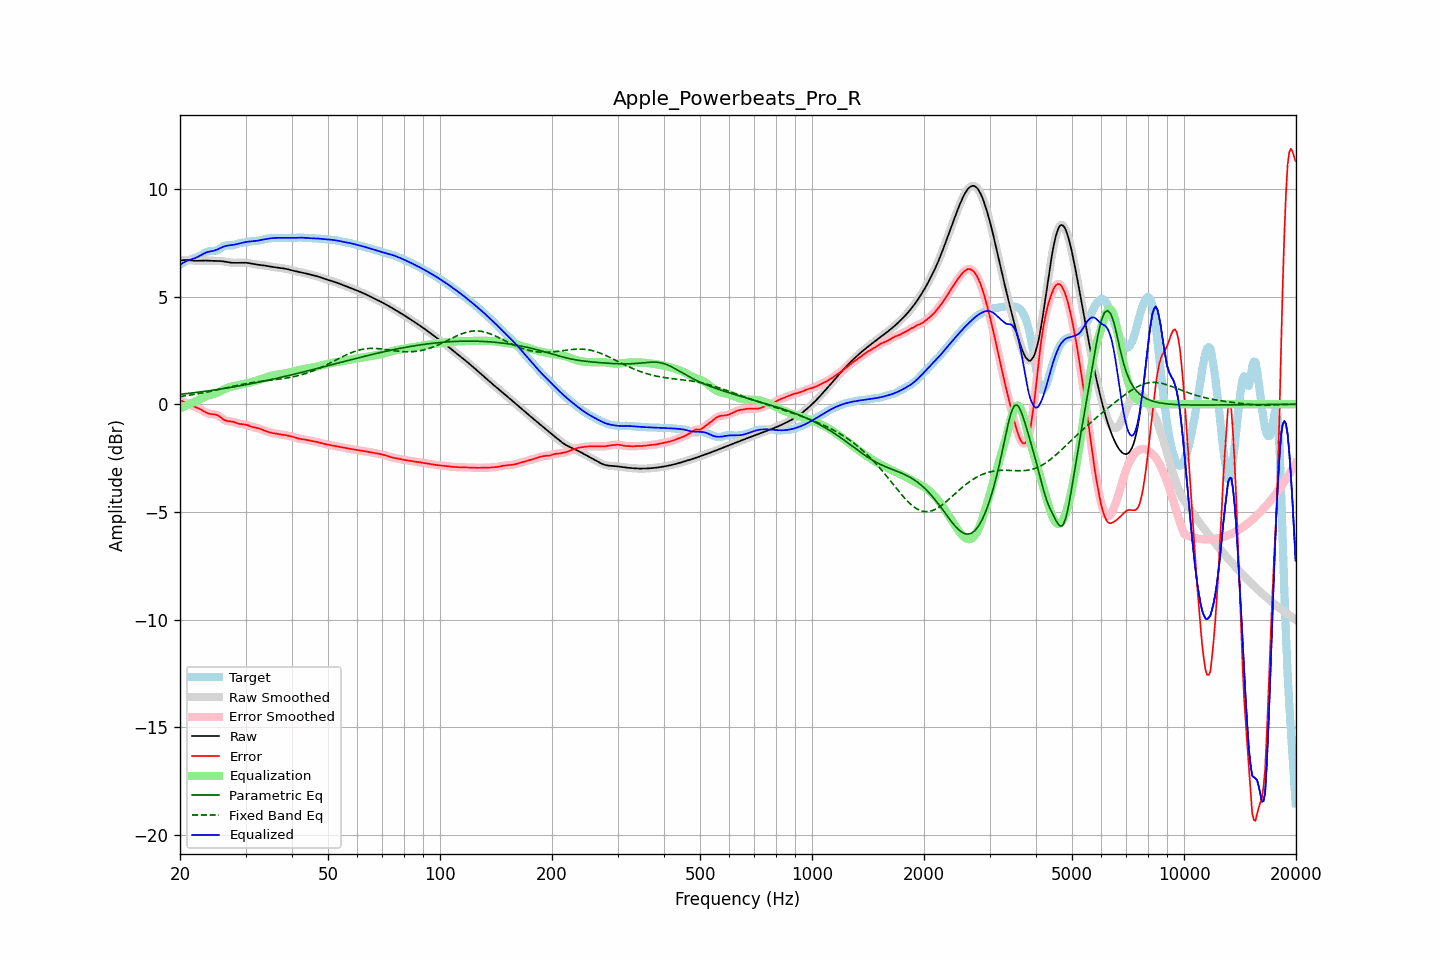

The table this chart was drawn from, first rows:
frequency, raw, error, smoothed, error_smoothed, equalization, parametric_eq, fixed_band_eq, equalized_raw, equalized_smoothed, target
20.00, 6.67, 0.20, 6.67, 0.20, -0.19, 0.46, 0.36, 6.48, 6.48, 6.48
20.20, 6.68, 0.16, 6.68, 0.16, -0.16, 0.47, 0.37, 6.53, 6.53, 6.52
20.40, 6.69, 0.13, 6.69, 0.12, -0.12, 0.48, 0.38, 6.57, 6.57, 6.57
20.61, 6.70, 0.09, 6.70, 0.09, -0.09, 0.49, 0.39, 6.61, 6.61, 6.61
20.81, 6.70, 0.05, 6.70, 0.05, -0.05, 0.49, 0.40, 6.65, 6.65, 6.65
21.02, 6.69, 0.01, 6.69, 0.01, -0.02, 0.50, 0.41, 6.68, 6.68, 6.68
21.23, 6.69, -0.02, 6.69, -0.02, 0.02, 0.51, 0.42, 6.70, 6.70, 6.71
21.44, 6.68, -0.06, 6.68, -0.06, 0.05, 0.52, 0.44, 6.73, 6.73, 6.74
21.66, 6.67, -0.09, 6.67, -0.09, 0.08, 0.53, 0.45, 6.75, 6.75, 6.76
21.87, 6.66, -0.11, 6.67, -0.11, 0.11, 0.54, 0.46, 6.78, 6.78, 6.78
22.09, 6.66, -0.14, 6.66, -0.14, 0.14, 0.55, 0.47, 6.81, 6.81, 6.80
22.31, 6.66, -0.17, 6.66, -0.17, 0.18, 0.56, 0.48, 6.84, 6.84, 6.83
22.54, 6.66, -0.20, 6.66, -0.20, 0.22, 0.57, 0.50, 6.88, 6.88, 6.87
22.76, 6.67, -0.24, 6.67, -0.24, 0.25, 0.58, 0.51, 6.92, 6.92, 6.91
22.99, 6.67, -0.29, 6.67, -0.29, 0.29, 0.59, 0.53, 6.96, 6.96, 6.96
23.22, 6.67, -0.34, 6.67, -0.33, 0.33, 0.60, 0.54, 7.00, 7.00, 7.01
23.45, 6.67, -0.38, 6.67, -0.38, 0.36, 0.61, 0.55, 7.04, 7.04, 7.05
23.69, 6.67, -0.41, 6.67, -0.41, 0.39, 0.62, 0.57, 7.06, 7.06, 7.08
23.92, 6.67, -0.44, 6.67, -0.44, 0.42, 0.63, 0.58, 7.08, 7.08, 7.10
24.16, 6.66, -0.45, 6.66, -0.45, 0.44, 0.64, 0.60, 7.10, 7.10, 7.11
24.40, 6.66, -0.46, 6.66, -0.46, 0.45, 0.65, 0.62, 7.11, 7.11, 7.12
24.65, 6.66, -0.46, 6.66, -0.46, 0.47, 0.66, 0.63, 7.13, 7.13, 7.12
24.89, 6.65, -0.47, 6.66, -0.48, 0.50, 0.67, 0.65, 7.15, 7.15, 7.13
25.14, 6.65, -0.50, 6.65, -0.50, 0.53, 0.68, 0.66, 7.18, 7.18, 7.16
25.39, 6.65, -0.54, 6.65, -0.54, 0.56, 0.69, 0.68, 7.21, 7.21, 7.19
25.65, 6.65, -0.59, 6.65, -0.59, 0.60, 0.70, 0.70, 7.25, 7.25, 7.24
25.91, 6.64, -0.65, 6.64, -0.65, 0.64, 0.72, 0.71, 7.28, 7.28, 7.29
26.16, 6.63, -0.70, 6.63, -0.70, 0.68, 0.73, 0.73, 7.32, 7.32, 7.34
26.43, 6.62, -0.75, 6.62, -0.74, 0.72, 0.74, 0.75, 7.34, 7.34, 7.37
26.69, 6.61, -0.77, 6.61, -0.77, 0.75, 0.75, 0.77, 7.36, 7.36, 7.38
26.96, 6.59, -0.79, 6.59, -0.79, 0.78, 0.76, 0.78, 7.37, 7.37, 7.38
27.23, 6.58, -0.79, 6.58, -0.80, 0.80, 0.78, 0.80, 7.38, 7.38, 7.38
27.50, 6.57, -0.80, 6.57, -0.80, 0.82, 0.79, 0.82, 7.39, 7.39, 7.37
27.77, 6.57, -0.82, 6.57, -0.82, 0.83, 0.80, 0.83, 7.40, 7.40, 7.38
28.05, 6.57, -0.83, 6.57, -0.84, 0.85, 0.82, 0.85, 7.41, 7.41, 7.40
28.33, 6.57, -0.86, 6.57, -0.86, 0.86, 0.83, 0.87, 7.43, 7.43, 7.43
28.62, 6.57, -0.89, 6.57, -0.89, 0.88, 0.84, 0.88, 7.45, 7.45, 7.46
28.90, 6.57, -0.91, 6.57, -0.91, 0.89, 0.85, 0.90, 7.47, 7.47, 7.48
29.19, 6.57, -0.92, 6.57, -0.92, 0.91, 0.87, 0.91, 7.48, 7.48, 7.50
29.48, 6.57, -0.93, 6.57, -0.93, 0.93, 0.88, 0.93, 7.50, 7.50, 7.50
29.78, 6.57, -0.94, 6.57, -0.94, 0.95, 0.90, 0.94, 7.52, 7.52, 7.51
30.08, 6.57, -0.95, 6.57, -0.95, 0.96, 0.91, 0.96, 7.53, 7.53, 7.52
30.38, 6.56, -0.97, 6.56, -0.97, 0.98, 0.92, 0.97, 7.54, 7.54, 7.53
30.68, 6.55, -1.00, 6.55, -1.00, 1.00, 0.94, 0.98, 7.55, 7.55, 7.55
30.99, 6.54, -1.03, 6.54, -1.03, 1.02, 0.95, 1.00, 7.56, 7.56, 7.57
31.30, 6.52, -1.05, 6.52, -1.05, 1.04, 0.97, 1.01, 7.56, 7.56, 7.58
31.61, 6.51, -1.07, 6.51, -1.07, 1.06, 0.98, 1.02, 7.57, 7.57, 7.58
31.93, 6.50, -1.09, 6.50, -1.09, 1.09, 1.00, 1.03, 7.58, 7.58, 7.58
32.24, 6.49, -1.10, 6.49, -1.11, 1.11, 1.01, 1.04, 7.59, 7.59, 7.59
32.57, 6.48, -1.12, 6.48, -1.12, 1.13, 1.03, 1.05, 7.61, 7.61, 7.60
32.89, 6.47, -1.15, 6.47, -1.15, 1.16, 1.04, 1.06, 7.63, 7.62, 7.62
33.22, 6.46, -1.18, 6.46, -1.18, 1.18, 1.06, 1.07, 7.64, 7.64, 7.64
33.55, 6.45, -1.21, 6.45, -1.21, 1.21, 1.07, 1.08, 7.66, 7.66, 7.66
33.89, 6.44, -1.24, 6.44, -1.24, 1.23, 1.09, 1.09, 7.67, 7.67, 7.67
34.23, 6.42, -1.26, 6.42, -1.26, 1.26, 1.10, 1.10, 7.68, 7.68, 7.69
34.57, 6.41, -1.29, 6.41, -1.29, 1.28, 1.12, 1.11, 7.69, 7.69, 7.70
34.92, 6.39, -1.31, 6.40, -1.31, 1.31, 1.14, 1.11, 7.70, 7.70, 7.70
35.27, 6.38, -1.33, 6.38, -1.33, 1.33, 1.15, 1.12, 7.71, 7.71, 7.71
35.62, 6.37, -1.34, 6.37, -1.34, 1.34, 1.17, 1.13, 7.72, 7.72, 7.72
35.97, 6.37, -1.36, 6.36, -1.36, 1.36, 1.19, 1.14, 7.72, 7.72, 7.72
... 635 more rows
